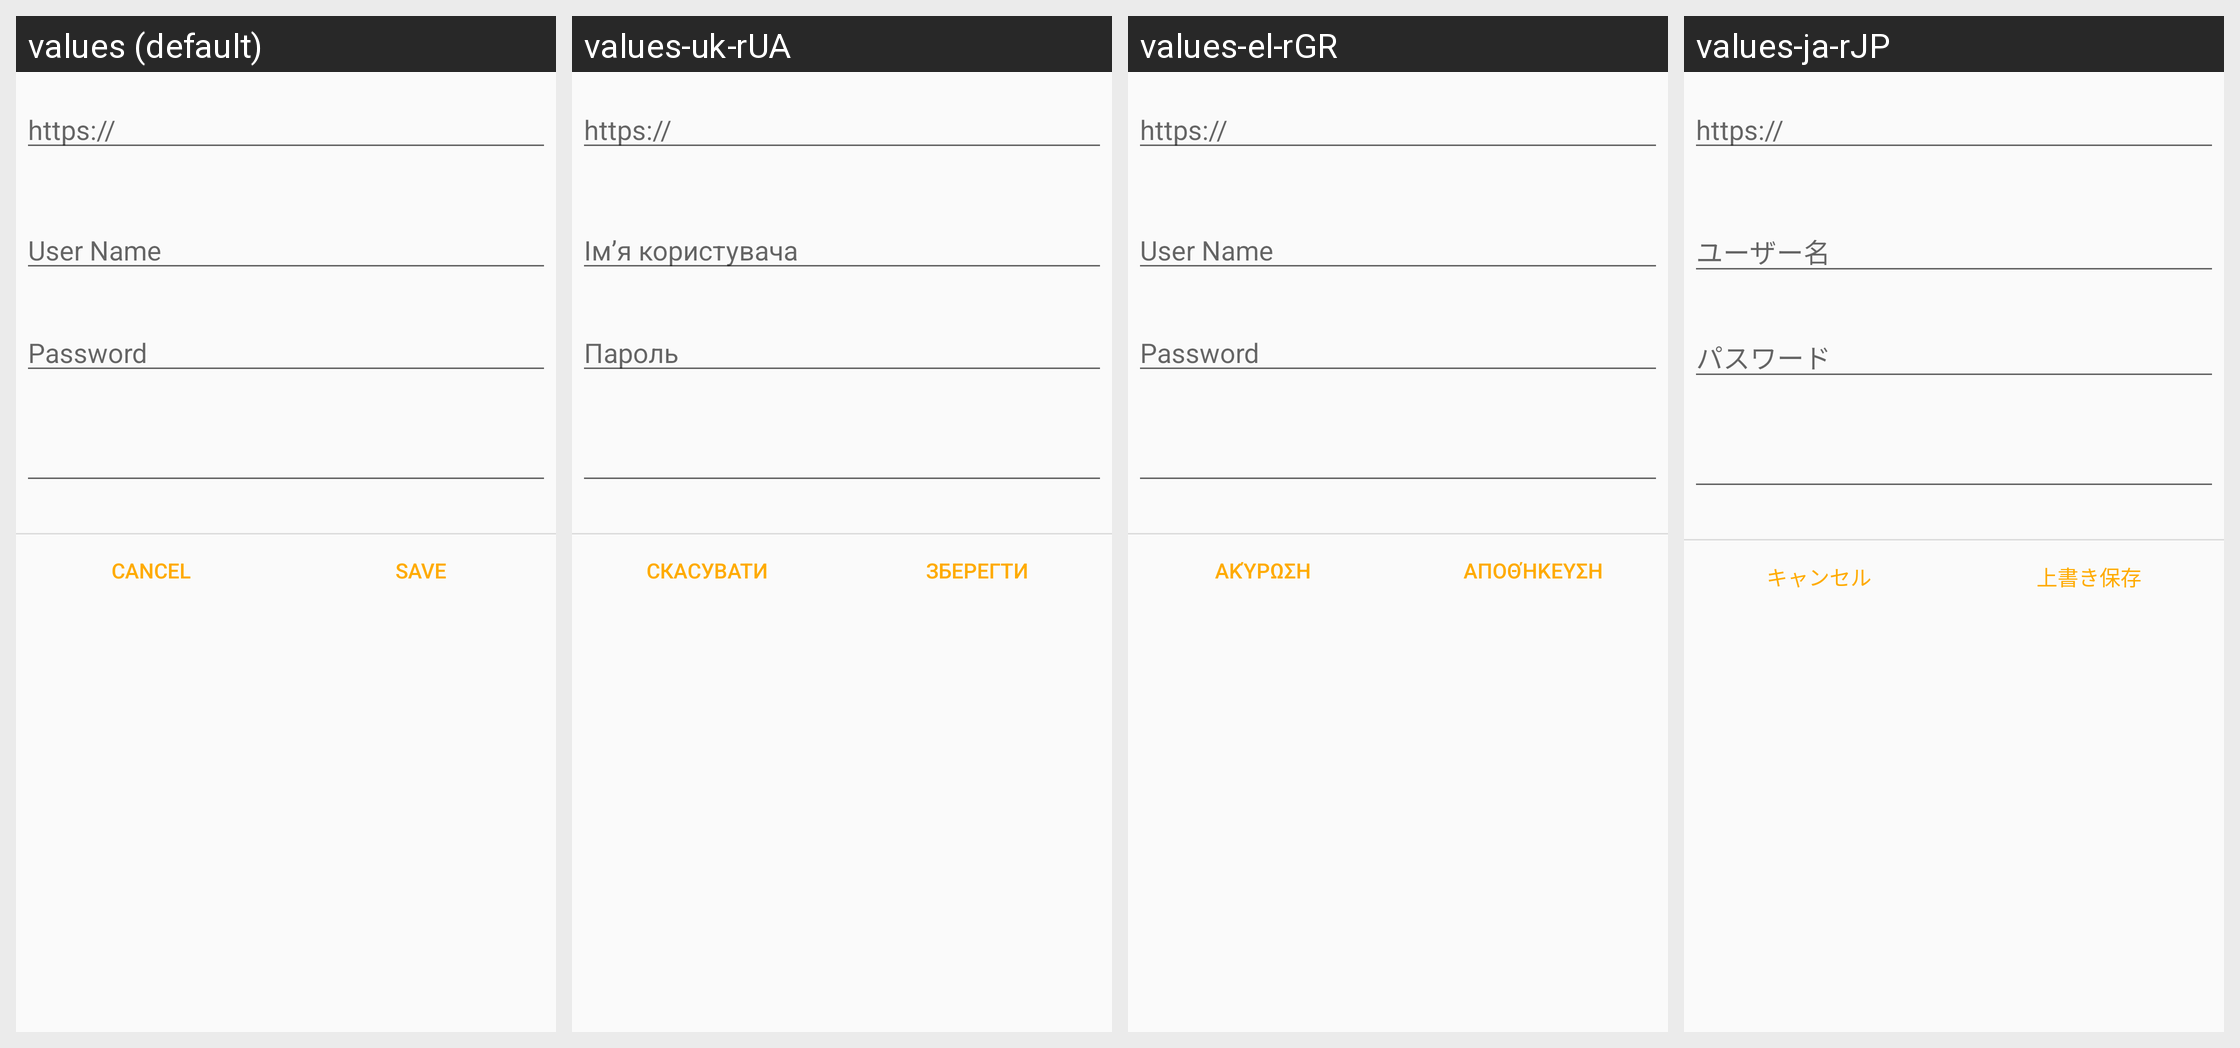

The Android screen above is rendered under several locales of the same app. Produce the string resources it draws, with the default and per-locale values.
Android screen res/layout/dialog_owncloud_account.xml rendered under 4 locales, left to right: values (default), values-uk-rUA, values-el-rGR, values-ja-rJP. Device: Nexus 5 (rendered at 1080×1920; each locale shown at half size, 540×960, under a caption strip naming it); theme Theme.GnucashTheme.NoActionBar.
Other locales in the repository, not shown: values-af-rZA, values-ar-rSA, values-ca-rES, values-cs-rCZ, values-da-rDK, values-de, values-el, values-en-rGB, values-es, values-es-rMX, values-fa-rIR, values-fi-rFI, values-fr, values-hr, values-hu, values-hu-rHU, values-in-rID, values-it, values-it-rIT, values-iw-rIL, values-ko-rKR, values-lv-rLV, values-nb, values-nl, values-nl-rNL, values-no-rNO, values-pl, values-pl-rPL, values-pt, values-pt-rBR, values-pt-rPT, values-ro-rRO, values-ru, values-sr-rSP, values-sv-rSE, values-tr-rTR, values-uk, values-vi-rVN, values-zh, values-zh-rCN, values-zh-rTW.
Strings drawn on this screen, with the default value and each locale's value (text and hints the layout hard-codes, and strings that could not be matched under every locale, appear in the picture but are not listed):

owncloud_server
  values: https://
  values-uk-rUA: https://
  values-el-rGR: https://
  values-ja-rJP: https://

username
  values: User Name
  values-uk-rUA: Ім’я користувача
  values-el-rGR: User Name
  values-ja-rJP: ユーザー名

password
  values: Password
  values-uk-rUA: Пароль
  values-el-rGR: Password
  values-ja-rJP: パスワード

btn_cancel
  values: Cancel
  values-uk-rUA: Скасувати
  values-el-rGR: Ακύρωση
  values-ja-rJP: キャンセル

btn_save
  values: Save
  values-uk-rUA: Зберегти
  values-el-rGR: Αποθήκευση
  values-ja-rJP: 上書き保存
